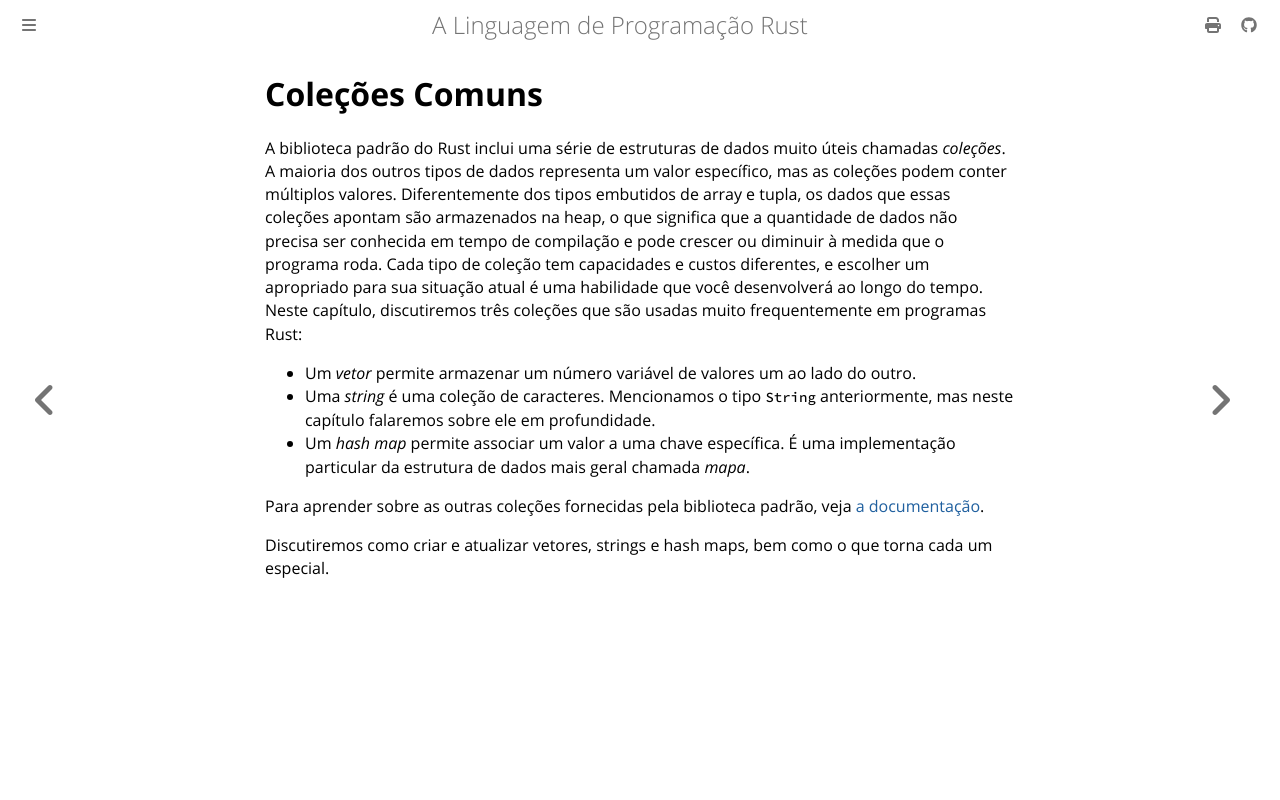

repository: lfgranja/rust-lang-book · page: ch08-00-common-collections.html · generator: mdbook

# Coleções Comuns

A biblioteca padrão do Rust inclui uma série de estruturas de dados muito úteis
chamadas *coleções*. A maioria dos outros tipos de dados representa um valor
específico, mas as coleções podem conter múltiplos valores. Diferentemente dos
tipos embutidos de array e tupla, os dados que essas coleções apontam são
armazenados na heap, o que significa que a quantidade de dados não precisa ser
conhecida em tempo de compilação e pode crescer ou diminuir à medida que o
programa roda. Cada tipo de coleção tem capacidades e custos diferentes, e
escolher um apropriado para sua situação atual é uma habilidade que você
desenvolverá ao longo do tempo. Neste capítulo, discutiremos três coleções que
são usadas muito frequentemente em programas Rust:

* Um *vetor* permite armazenar um número variável de valores um ao lado do
  outro.
* Uma *string* é uma coleção de caracteres. Mencionamos o tipo `String`
  anteriormente, mas neste capítulo falaremos sobre ele em profundidade.
* Um *hash map* permite associar um valor a uma chave específica. É uma
  implementação particular da estrutura de dados mais geral chamada *mapa*.

Para aprender sobre as outras coleções fornecidas pela biblioteca padrão, veja
[a documentação][documentation].

Discutiremos como criar e atualizar vetores, strings e hash maps, bem como o que
torna cada um especial.

[documentation]: ../std/collections/index.html
